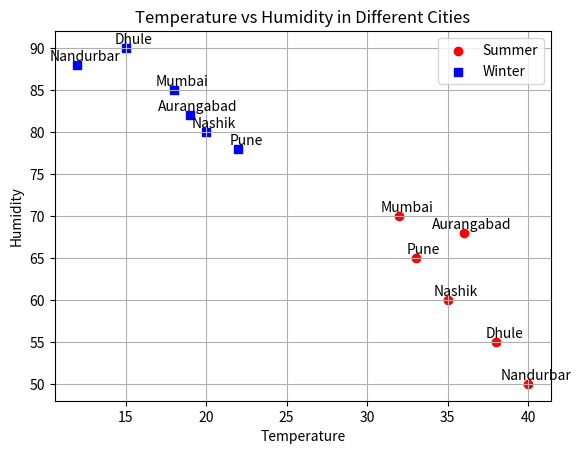

This figure's Python source:
import matplotlib.pyplot as plt

cities = ["Nashik", "Mumbai", "Pune", "Dhule", "Aurangabad","Nandurbar"]

summer_temperature = [35, 32, 33, 38, 36, 40]
summer_humidity = [60, 70, 65, 55, 68, 50]

winter_temperature = [20, 18, 22, 15, 19, 12]   
winter_humidity = [80, 85, 78, 90, 82, 88]

plt.scatter(summer_temperature, summer_humidity, color='r', label='Summer', marker='o')
for i in range(len(cities)):
    plt.annotate(cities[i], xy=(summer_temperature[i], summer_humidity[i]), xytext=(summer_temperature[i]+0.5, summer_humidity[i]+0.5), ha='center')


plt.scatter(winter_temperature, winter_humidity, color='b', label='Winter', marker='s')
for i in range(len(cities)):
    plt.annotate(cities[i], xy=(winter_temperature[i], winter_humidity[i]), xytext=(winter_temperature[i]+0.5, winter_humidity[i]+0.5), ha='center')

plt.xlabel('Temperature')
plt.ylabel('Humidity')
plt.title('Temperature vs Humidity in Different Cities')
plt.legend()
plt.grid(True)
plt.show()
